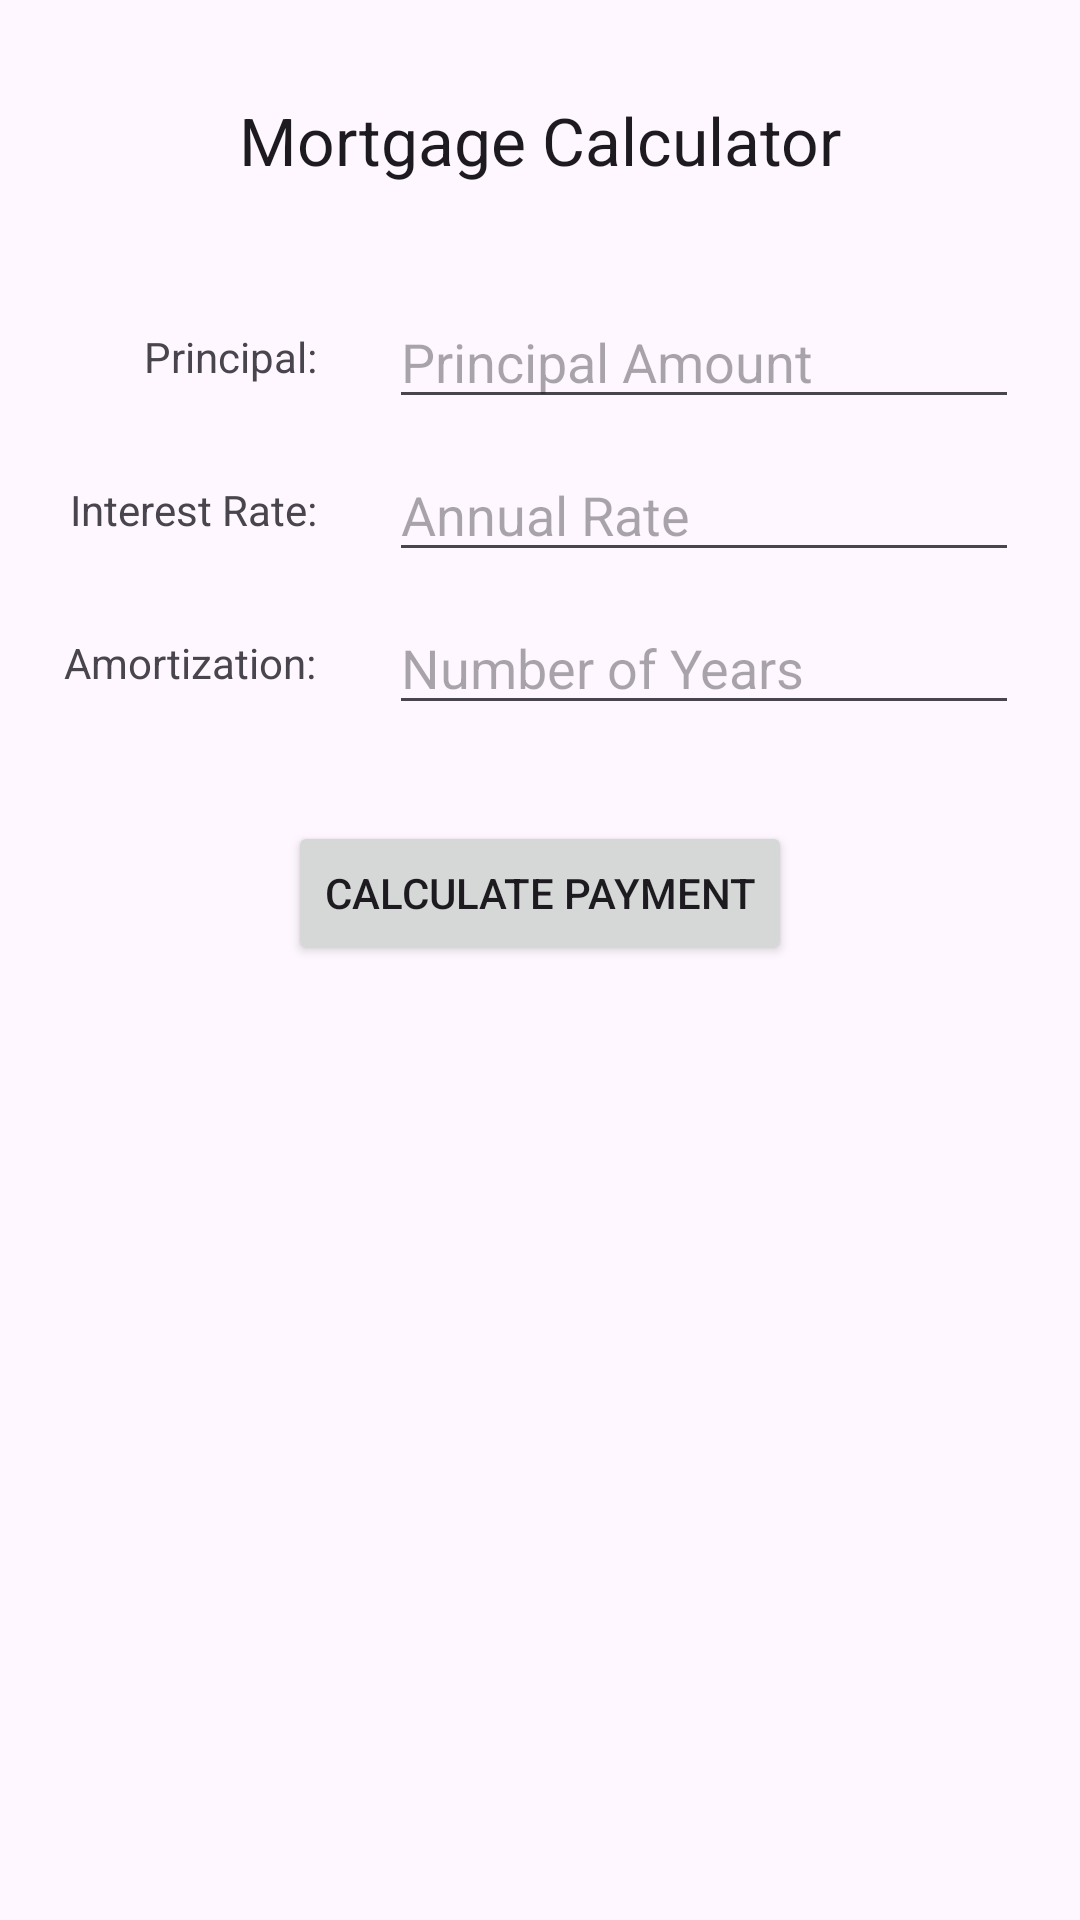

Write the Android layout XML for this screen, with the resource values it uses.
<!-- AndroidManifest.xml: application theme Theme.InThisEconomy -->
<!-- res/layout/activity_main.xml -->
<?xml version="1.0" encoding="utf-8"?>
<androidx.constraintlayout.widget.ConstraintLayout xmlns:android="http://schemas.android.com/apk/res/android"
    xmlns:app="http://schemas.android.com/apk/res-auto"
    xmlns:tools="http://schemas.android.com/tools"
    android:layout_width="match_parent"
    android:layout_height="match_parent"
    android:visibility="visible"
    tools:context=".MainActivity">

    <TextView
        android:id="@+id/tvTitle"
        android:layout_width="wrap_content"
        android:layout_height="wrap_content"
        android:layout_marginTop="32dp"
        android:text="@string/title"
        android:textAppearance="@style/TextAppearance.AppCompat.Large"
        app:layout_constraintEnd_toEndOf="parent"
        app:layout_constraintHorizontal_bias="0.5"
        app:layout_constraintStart_toStartOf="parent"
        app:layout_constraintTop_toTopOf="parent" />

    <TextView
        android:id="@+id/tvAmount"
        android:layout_width="wrap_content"
        android:layout_height="wrap_content"
        android:layout_marginStart="48dp"
        android:layout_marginTop="48dp"
        android:text="@string/tvPrincipal"
        app:layout_constraintStart_toStartOf="parent"
        app:layout_constraintTop_toBottomOf="@+id/tvTitle" />

    <TextView
        android:id="@+id/tvAmortization"
        android:layout_width="wrap_content"
        android:layout_height="wrap_content"
        android:layout_marginTop="32dp"
        android:text="@string/tvInterestRate"
        app:layout_constraintEnd_toEndOf="@+id/tvAmount"
        app:layout_constraintTop_toBottomOf="@+id/tvAmount" />

    <TextView
        android:id="@+id/tvInterestRate"
        android:layout_width="wrap_content"
        android:layout_height="wrap_content"
        android:layout_marginTop="32dp"
        android:text="@string/tvAmortization"
        app:layout_constraintEnd_toEndOf="@+id/tvAmortization"
        app:layout_constraintTop_toBottomOf="@+id/tvAmortization" />

    <EditText
        android:id="@+id/etInterestRate"
        android:layout_width="wrap_content"
        android:layout_height="wrap_content"
        android:layout_marginStart="24dp"
        android:ems="10"
        android:hint="Annual Rate"
        android:inputType="numberDecimal"
        app:layout_constraintBottom_toBottomOf="@+id/tvAmortization"
        app:layout_constraintStart_toEndOf="@+id/tvAmortization"
        app:layout_constraintTop_toTopOf="@+id/tvAmortization" />

    <EditText
        android:id="@+id/etPrincipal"
        android:layout_width="wrap_content"
        android:layout_height="wrap_content"
        android:layout_marginStart="24dp"
        android:ems="10"
        android:hint="Principal Amount"
        android:inputType="numberDecimal"
        app:layout_constraintBottom_toBottomOf="@+id/tvAmount"
        app:layout_constraintStart_toEndOf="@+id/tvAmount"
        app:layout_constraintTop_toTopOf="@+id/tvAmount" />

    <EditText
        android:id="@+id/etAmortization"
        android:layout_width="wrap_content"
        android:layout_height="wrap_content"
        android:layout_marginStart="24dp"
        android:ems="10"
        android:hint="Number of Years"
        android:inputType="number"
        app:layout_constraintBottom_toBottomOf="@+id/tvInterestRate"
        app:layout_constraintStart_toEndOf="@+id/tvInterestRate"
        app:layout_constraintTop_toTopOf="@+id/tvInterestRate" />

    <Button
        android:id="@+id/btnCalculate"
        android:layout_width="wrap_content"
        android:layout_height="wrap_content"
        android:layout_marginTop="32dp"
        android:text="@string/btnCalculate"
        app:layout_constraintEnd_toEndOf="parent"
        app:layout_constraintHorizontal_bias="0.5"
        app:layout_constraintStart_toStartOf="parent"
        app:layout_constraintTop_toBottomOf="@+id/etAmortization" />

    <TextView
        android:id="@+id/tvError"
        android:layout_width="wrap_content"
        android:layout_height="wrap_content"
        android:layout_marginStart="16dp"
        android:layout_marginTop="16dp"
        android:text="@string/tvError"
        android:textColor="@android:color/holo_red_dark"
        android:visibility="invisible"
        app:layout_constraintEnd_toEndOf="parent"
        app:layout_constraintHorizontal_bias="0.498"
        app:layout_constraintStart_toStartOf="parent"
        app:layout_constraintTop_toBottomOf="@+id/btnCalculate" />

</androidx.constraintlayout.widget.ConstraintLayout>
<!-- resources referenced by this layout -->
<resources>
  <string name="btnCalculate">Calculate Payment</string>
  <string name="title">Mortgage Calculator</string>
  <string name="tvAmortization">Amortization:</string>
  <string name="tvError">Please provide a valid Principal, Interest Rate and Amortization.</string>
  <string name="tvInterestRate">Interest Rate:</string>
  <string name="tvPrincipal">Principal:</string>
  <style name="Theme.InThisEconomy" parent="Base.Theme.InThisEconomy" />
  <style name="Base.Theme.InThisEconomy" parent="Theme.Material3.DayNight.NoActionBar">
          
          
      </style>
</resources>
